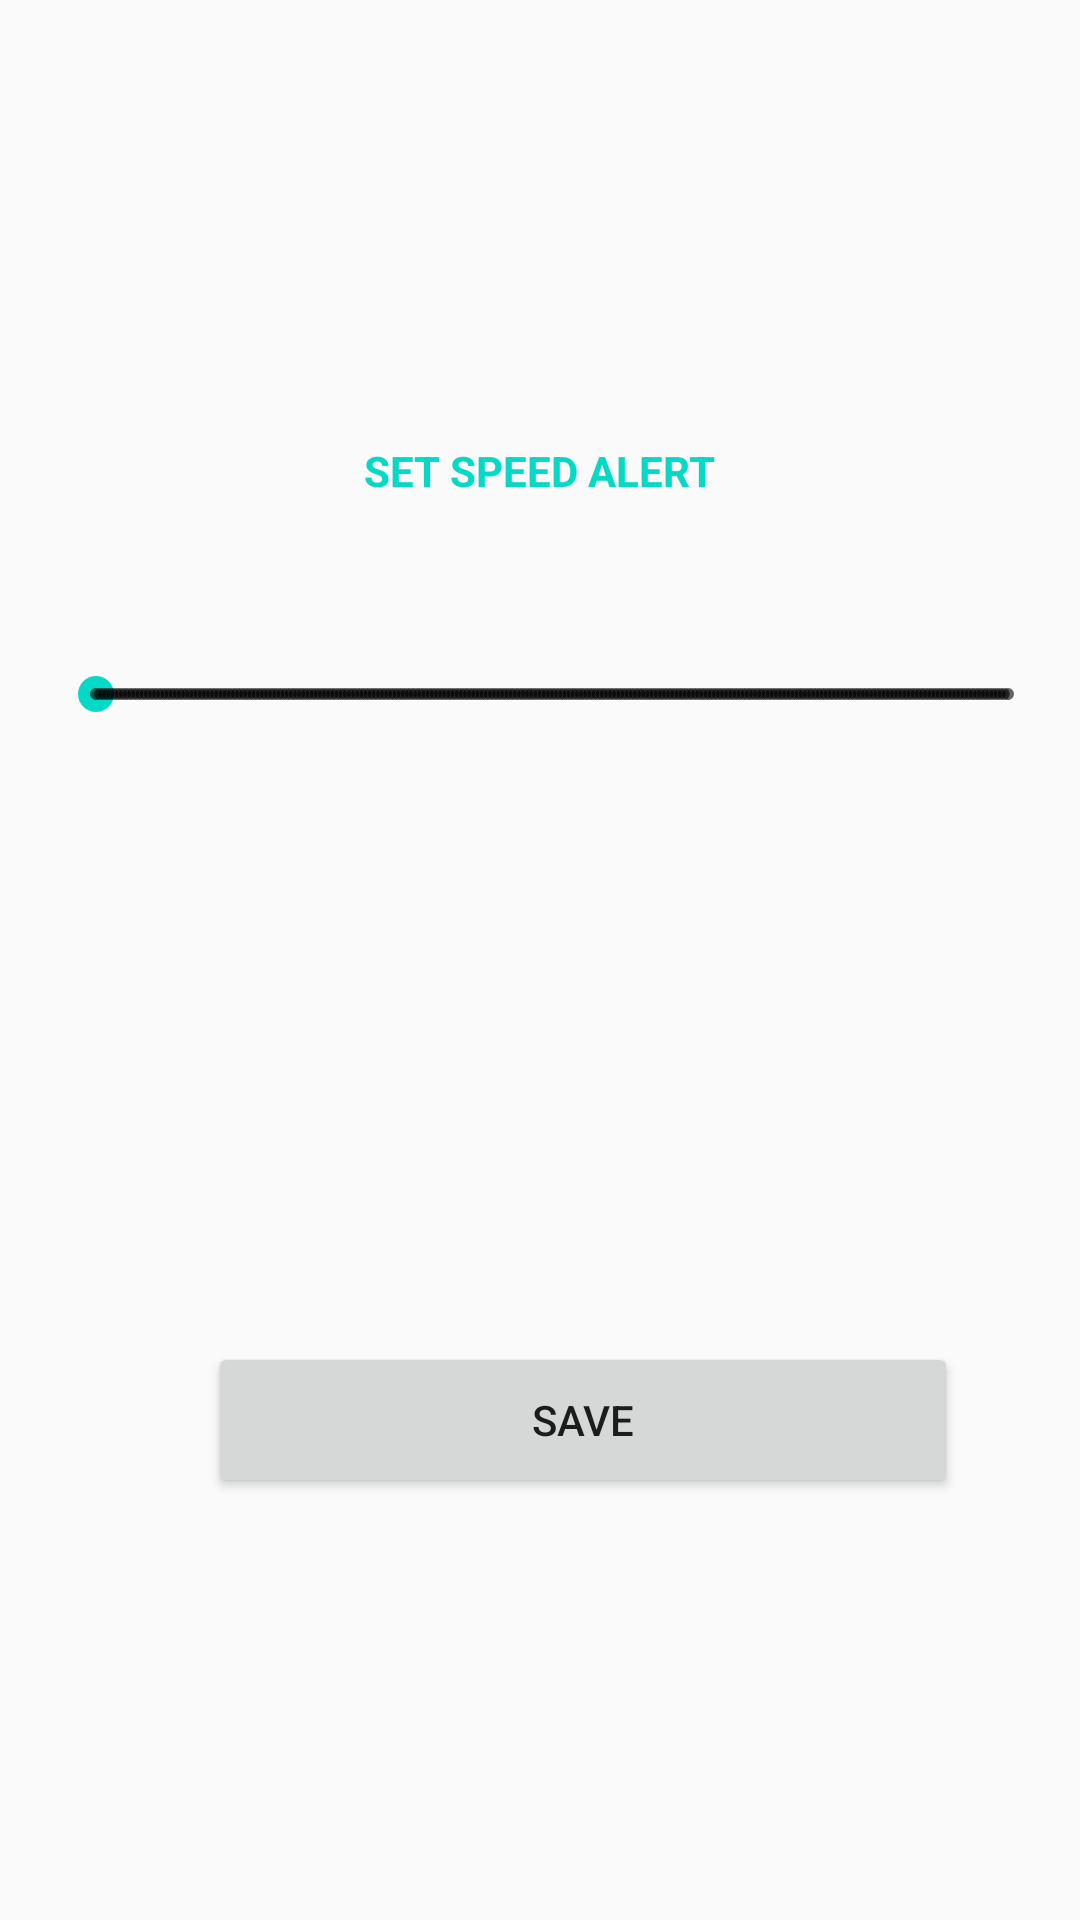

Reconstruct the res/layout file that produces this screen, plus the resources it refers to.
<!-- AndroidManifest.xml: activity theme AppTheme.CustomTheme -->
<!-- res/layout/activity_alert.xml -->
<?xml version="1.0" encoding="utf-8"?>
<android.support.constraint.ConstraintLayout xmlns:android="http://schemas.android.com/apk/res/android"
    xmlns:app="http://schemas.android.com/apk/res-auto"
    xmlns:tools="http://schemas.android.com/tools"
    android:layout_width="match_parent"
    android:layout_height="match_parent"
    tools:context=".alertActivity">

    <TextView
        android:id="@+id/textView4"
        android:layout_width="wrap_content"
        android:layout_height="wrap_content"
        android:text="SET SPEED ALERT"
        android:textColor="@color/colorAccent"
        android:textStyle="bold"
        app:fontFamily="sans-serif"
        app:layout_constraintBottom_toBottomOf="parent"
        app:layout_constraintEnd_toEndOf="parent"
        app:layout_constraintStart_toStartOf="parent"
        app:layout_constraintTop_toTopOf="parent"
        app:layout_constraintVertical_bias="0.237" />

    <SeekBar
        android:id="@+id/seekBar"
        style="@style/Widget.AppCompat.SeekBar.Discrete"
        android:layout_width="336dp"
        android:layout_height="32dp"
        android:max="220"
        app:layout_constraintBottom_toBottomOf="parent"
        app:layout_constraintEnd_toEndOf="parent"
        app:layout_constraintHorizontal_bias="0.666"
        app:layout_constraintStart_toStartOf="parent"
        app:layout_constraintTop_toTopOf="parent"
        app:layout_constraintVertical_bias="0.354" />


    <TextView
        android:id="@+id/progress"
        android:layout_width="232dp"
        android:layout_height="20dp"
        app:layout_constraintEnd_toEndOf="parent"
        app:layout_constraintHorizontal_bias="0.611"
        app:layout_constraintStart_toStartOf="parent"
        app:layout_constraintTop_toBottomOf="@id/seekBar"
        tools:layout_editor_absoluteY="226dp" />

    <Button
        android:id="@+id/save"
        android:layout_width="250dp"
        android:layout_height="52dp"
        app:layout_constraintTop_toBottomOf="@+id/progress"
        app:layout_constraintLeft_toLeftOf="@+id/progress"
        app:layout_constraintRight_toRightOf="@+id/progress"
        app:layout_constraintTop_toTopOf="@+id/progress"
        android:layout_marginRight="8dp"
        android:layout_marginEnd="8dp"
        android:layout_marginLeft="8dp"
        android:layout_marginStart="8dp"
        android:layout_marginTop="200dp"
        android:text="SAVE"/>

</android.support.constraint.ConstraintLayout>
<!-- resources referenced by this layout -->
<resources>
  <style name="AppTheme.CustomTheme">
          
          <item name="android:windowCloseOnTouchOutside">true</item>
  
      </style>
  <!-- not gathered from this repository: default colours our renderer supplied (Android Studio template values) -->
  <color name="colorAccent">#FF03DAC5</color>
</resources>
